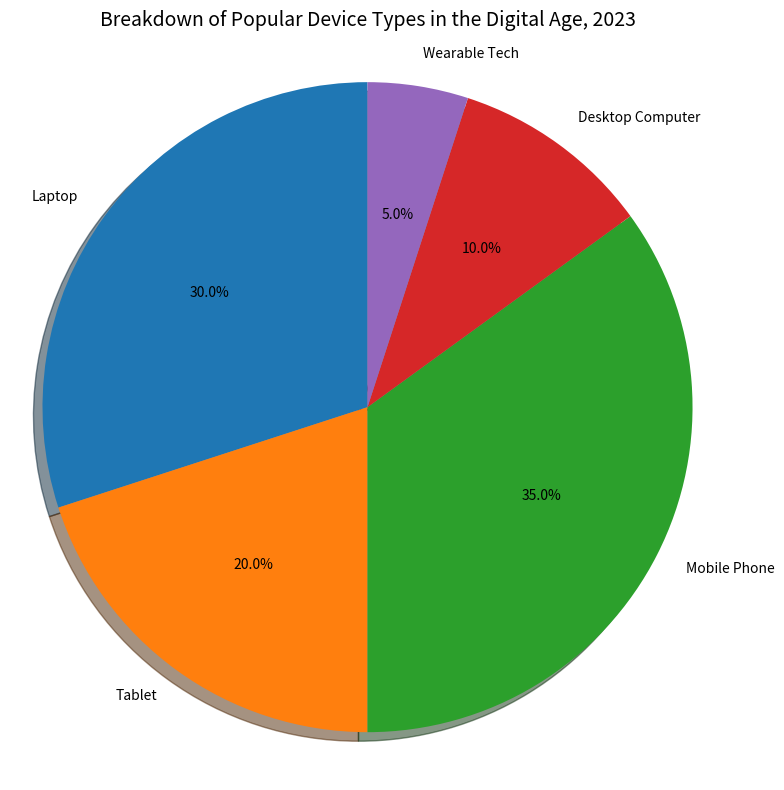

Python code for this plot: (Note: this script raises an exception after producing the figure.)


import matplotlib
import matplotlib.pyplot as plt
import numpy as np

labels = ['Laptop','Tablet','Mobile Phone','Desktop Computer','Wearable Tech']
sizes = [30,20,35,10,5]

fig = plt.figure(figsize=(8,8))
ax = fig.add_subplot(111)
ax.pie(sizes, labels=labels, autopct='%1.1f%%',
        shadow=True, startangle=90)
ax.axis('equal')
ax.set_title('Breakdown of Popular Device Types in the Digital Age, 2023', fontsize=14)
plt.tight_layout()
plt.savefig('pie chart/png/491.png')
plt.show()
plt.close()
